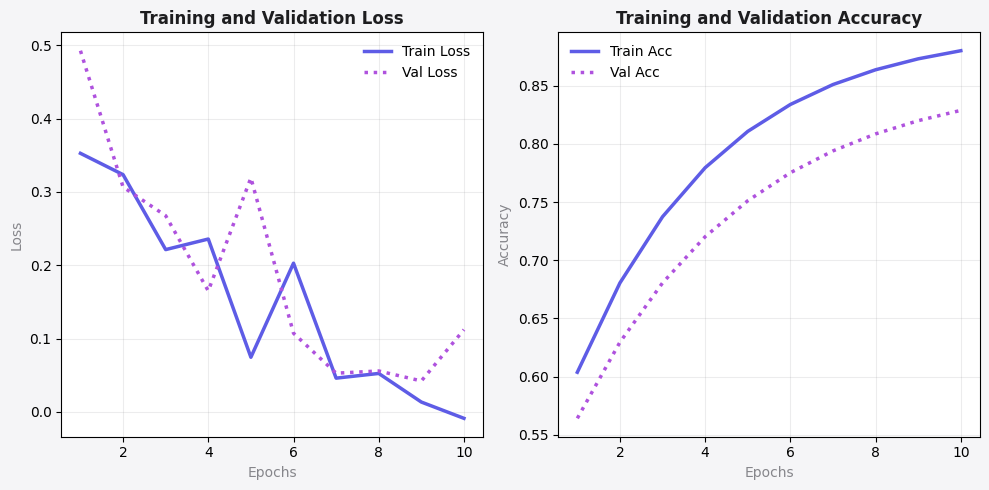

The matplotlib source for this figure: (Note: this script raises an exception after producing the figure.)

import matplotlib.pyplot as plt
import numpy as np

def generate_metrics():
    epochs = np.arange(1, 11)
    train_loss = 0.5 * np.exp(-0.3 * epochs) + 0.05 * np.random.normal(size=10)
    val_loss = 0.55 * np.exp(-0.25 * epochs) + 0.07 * np.random.normal(size=10)
    
    train_acc = 0.5 + 0.4 * (1 - np.exp(-0.3 * epochs))
    val_acc = 0.48 + 0.38 * (1 - np.exp(-0.25 * epochs))
    
    # Использование светлой темы в стиле Apple
    plt.style.use('default')
    plt.figure(figsize=(10, 5), facecolor='#F5F5F7')
    
    ax1 = plt.subplot(1, 2, 1)
    ax1.set_facecolor('#FFFFFF')
    plt.plot(epochs, train_loss, color='#5E5CE6', linewidth=2.5, label='Train Loss')
    plt.plot(epochs, val_loss, color='#AF52DE', linewidth=2.5, linestyle=':', label='Val Loss')
    plt.title('Training and Validation Loss', color='#1D1D1F', fontsize=12, fontweight='bold')
    plt.xlabel('Epochs', color='#86868B')
    plt.ylabel('Loss', color='#86868B')
    plt.legend(frameon=False)
    plt.grid(True, alpha=0.15, color='#86868B')
    
    ax2 = plt.subplot(1, 2, 2)
    ax2.set_facecolor('#FFFFFF')
    plt.plot(epochs, train_acc, color='#5E5CE6', linewidth=2.5, label='Train Acc')
    plt.plot(epochs, val_acc, color='#AF52DE', linewidth=2.5, linestyle=':', label='Val Acc')
    plt.title('Training and Validation Accuracy', color='#1D1D1F', fontsize=12, fontweight='bold')
    plt.xlabel('Epochs', color='#86868B')
    plt.ylabel('Accuracy', color='#86868B')
    plt.legend(frameon=False)
    plt.grid(True, alpha=0.15, color='#86868B')
    
    plt.tight_layout()
    plt.savefig('assets/metrics/training_performance.png', dpi=300)
    print("Metrics chart saved to assets/metrics/training_performance.png")

if __name__ == "__main__":
    generate_metrics()
